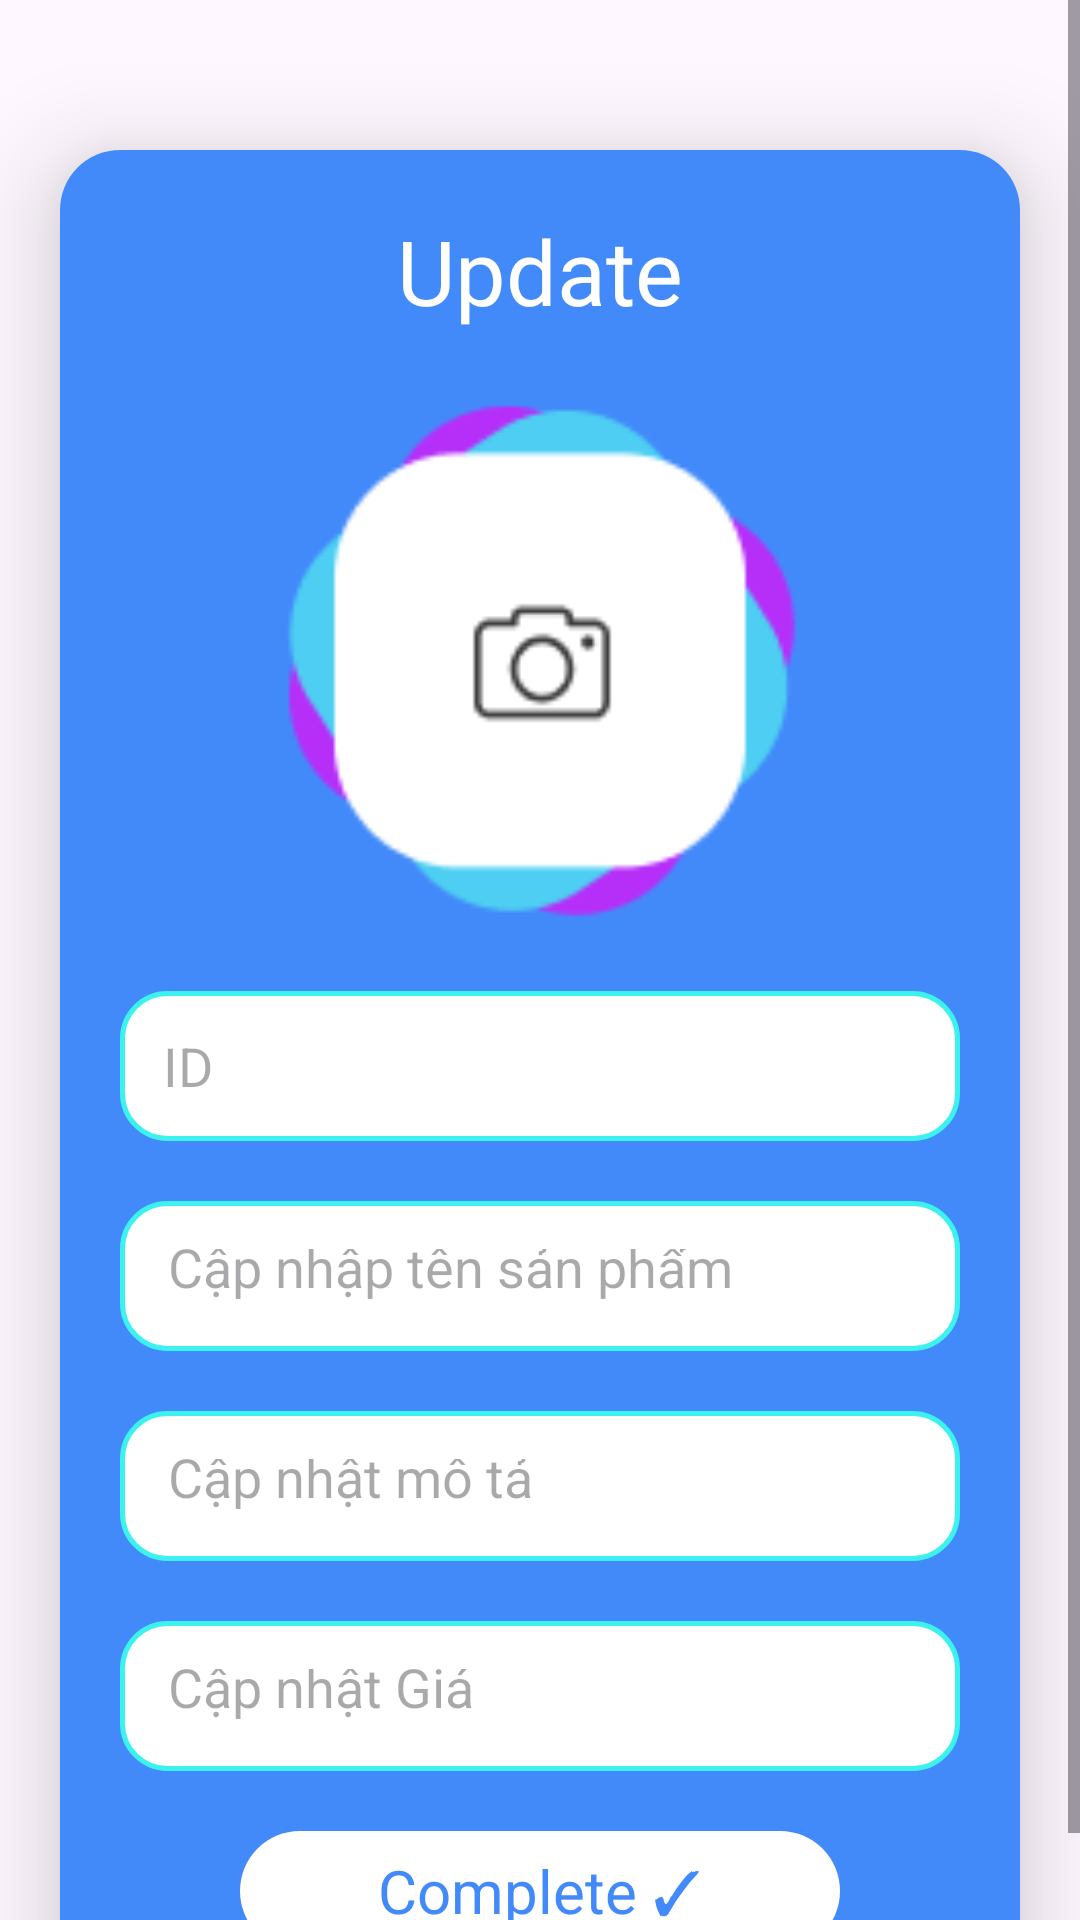

This screen was rendered from an Android layout file. Write that file and the resources it references.
<!-- AndroidManifest.xml: application theme Theme.ASM -->
<!-- res/layout/activity_update.xml -->
<?xml version="1.0" encoding="utf-8"?>
<ScrollView
    xmlns:android="http://schemas.android.com/apk/res/android"
    xmlns:app="http://schemas.android.com/apk/res-auto"
    xmlns:tools="http://schemas.android.com/tools"
    android:layout_width="match_parent"
    android:layout_height="match_parent"
    android:orientation="vertical"
    tools:context=".Fragment.UpdateProductActivity">

    <androidx.cardview.widget.CardView
        android:layout_width="match_parent"
        android:layout_height="wrap_content"
        android:layout_marginTop="50dp"
        android:layout_marginEnd="20dp"
        android:layout_marginStart="20dp"
        app:cardCornerRadius="20dp"
        app:cardElevation="20dp">

        <LinearLayout
            android:layout_width="match_parent"
            android:layout_height="wrap_content"
            android:orientation="vertical"
            android:layout_gravity="center_horizontal"
            android:padding="20dp"
            android:background="#428afa">

            <TextView
                android:layout_width="match_parent"
                android:layout_height="wrap_content"
                android:text="Update"
                android:textSize="30sp"
                android:textAlignment="center"
                android:textColor="#FFFFFF"/>

            <ImageView
                android:layout_width="200dp"
                android:layout_height="200dp"
                android:id="@+id/updateImage"
                android:layout_marginTop="10dp"
                android:background="@drawable/upload_img"
                android:scaleType="fitXY"
                android:layout_gravity="center_horizontal"/>

            <EditText
                android:layout_width="match_parent"
                android:layout_height="50dp"
                android:id="@+id/updateId"
                android:background="@drawable/rounded_border"
                android:layout_marginTop="10dp"
                android:padding="10dp"
                android:hint=" ID "
                android:gravity="start|center_vertical"
                android:textColor="@color/red"
                android:inputType="number"
                android:maxLines="1"

                />



            <EditText
                android:layout_width="match_parent"
                android:layout_height="50dp"
                android:id="@+id/updateTitle"
                android:background="@drawable/rounded_border"
                android:layout_marginTop="20dp"
                android:padding="16dp"
                android:hint="Cập nhập tên sản phẩm"
                android:gravity="start|center_vertical"
                android:textColor="@color/black"
                android:inputType="text"
                android:maxLines="1"
                />

            <EditText
                android:layout_width="match_parent"
                android:layout_height="50dp"
                android:id="@+id/updateDesc"
                android:background="@drawable/rounded_border"
                android:layout_marginTop="20dp"
                android:padding="16dp"
                android:hint="Cập nhật mô tả"
                android:gravity="start|center_vertical"
                android:textColor="@color/black"
                android:inputType="text"
                android:maxLines="1"
                />

            <EditText
                android:layout_width="match_parent"
                android:layout_height="50dp"
                android:id="@+id/updateGia"
                android:background="@drawable/rounded_border"
                android:layout_marginTop="20dp"
                android:padding="16dp"
                android:hint="Cập nhật Giá"
                android:inputType="number"
                android:gravity="start|center_vertical"
                android:textColor="@color/black"
                android:maxLines="1"
                />
            <RelativeLayout
                android:id="@+id/saveButtonUpdate"
                android:layout_width="200dp"
                android:layout_height="40dp"
                android:layout_marginTop="20dp"
                android:layout_gravity="center"
                android:background="@drawable/rounded_background"
                android:clickable="true">

                <TextView
                    android:id="@+id/btnTextUpdate"
                    android:layout_width="wrap_content"
                    android:layout_height="wrap_content"
                    android:layout_centerInParent="true"
                    android:layout_gravity="end"
                    android:text="Complete ✓"
                    android:textColor="#428afa"
                    android:textSize="20sp"
                    android:textStyle="normal"  />

                <com.airbnb.lottie.LottieAnimationView
                    android:id="@+id/btnAnimation"
                    android:layout_width="200dp"
                    android:layout_height="200dp"
                    android:layout_centerInParent="true"
                    android:visibility="gone"
                    app:lottie_autoPlay="false"
                    app:lottie_loop="true"
                    app:lottie_rawRes="@raw/load" />
            </RelativeLayout>

        </LinearLayout>

    </androidx.cardview.widget.CardView>

</ScrollView>
<!-- resources referenced by this layout -->
<resources>
  <color name="black">#FF000000</color>
  <color name="red">#c70000</color>
  <!-- drawable rounded_background (drawable) -->
  <shape xmlns:android="http://schemas.android.com/apk/res/android">
      <solid android:color="#ffffff" /> 
      <corners android:radius="30dp" /> 
  </shape>
  <!-- drawable rounded_border (drawable) -->
  <shape xmlns:android="http://schemas.android.com/apk/res/android">
      <solid android:color="#FFFFFF" /> 
      <stroke
          android:width="1.5dp"
          android:color="#3bf2ef"
          />
      <corners android:radius="15dp" />
  </shape>
  <!-- drawable upload_img: png bitmap (drawable, 3880 bytes) -->
  <style name="Theme.ASM" parent="Base.Theme.ASM" />
  <style name="Base.Theme.ASM" parent="Theme.Material3.DayNight.NoActionBar">
          
          
      </style>
</resources>
